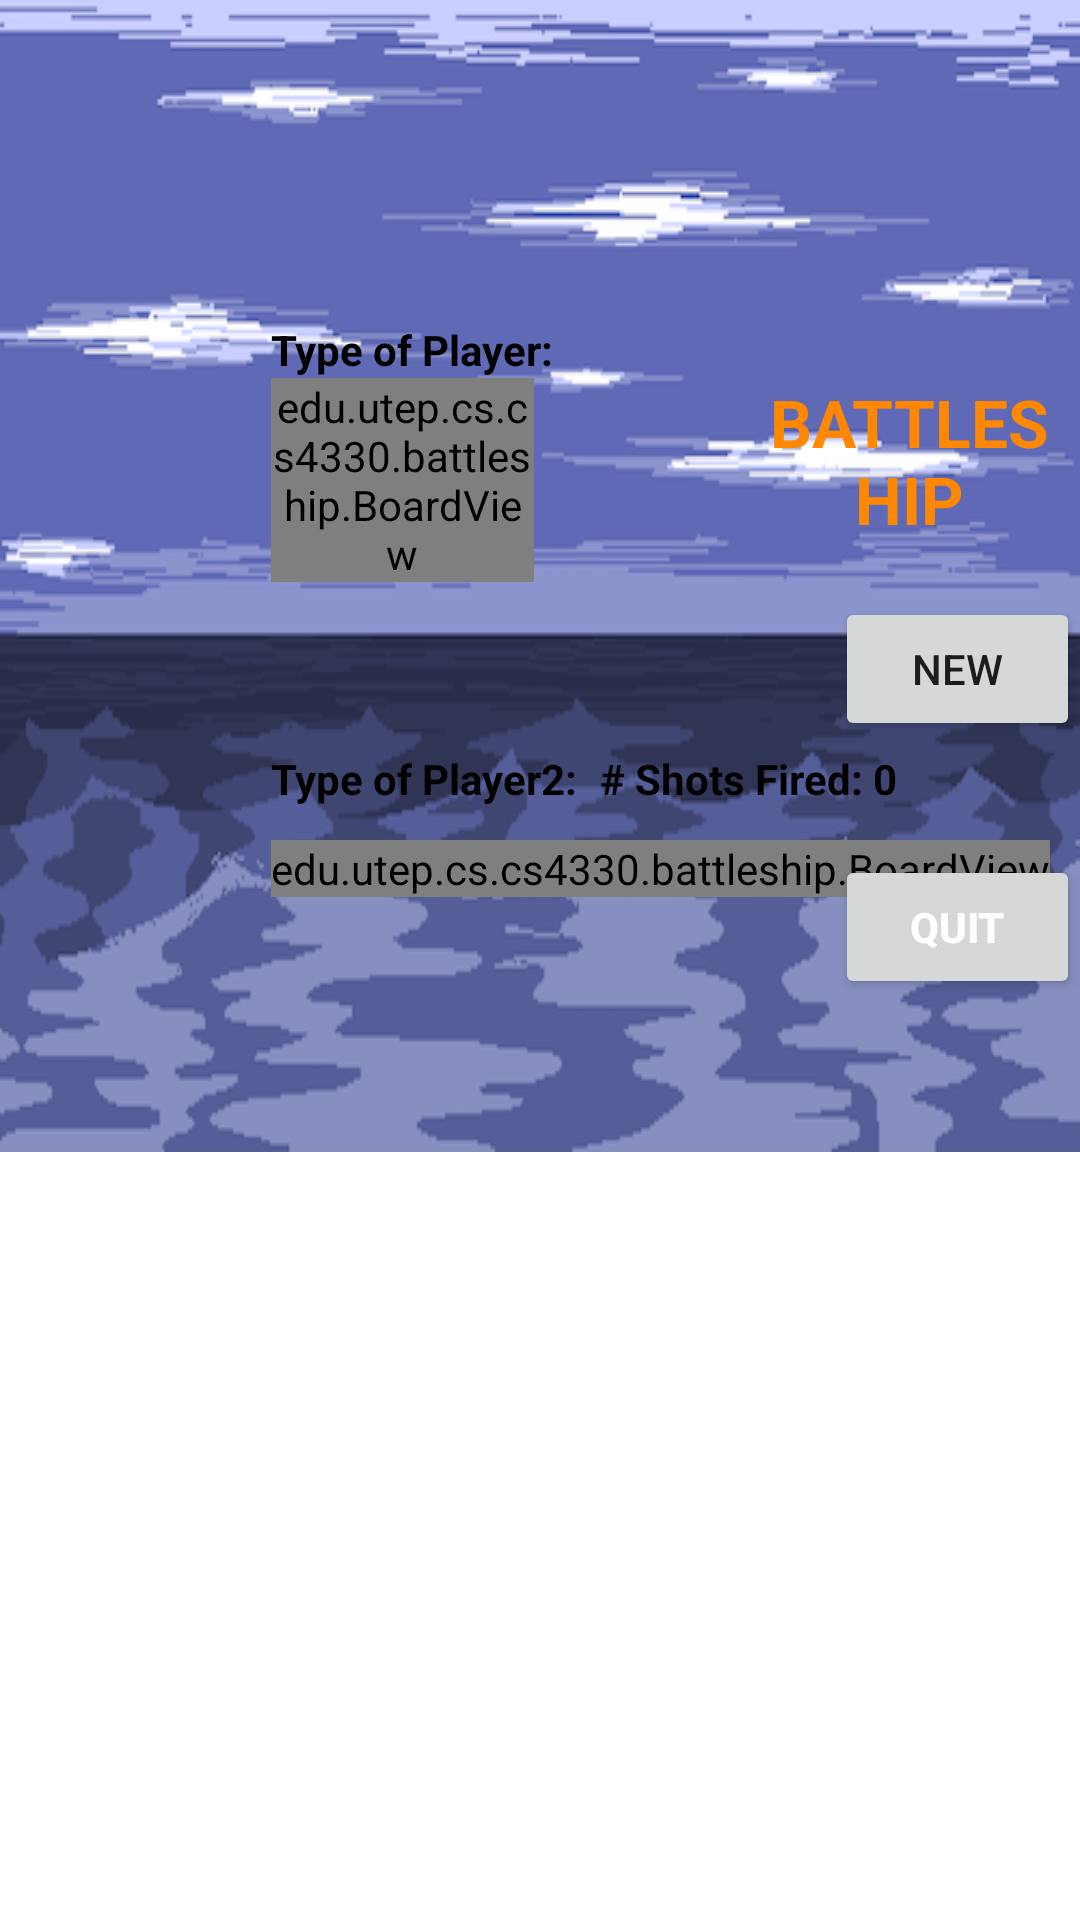

Produce the Android XML layout that renders to this screen, including the resource entries it uses.
<!-- AndroidManifest.xml: fallback theme Theme.MaterialComponents.DayNight.NoActionBar -->
<!-- res/layout/current_game.xml -->
<?xml version="1.0" encoding="utf-8"?>
<LinearLayout xmlns:android="http://schemas.android.com/apk/res/android"
              android:layout_width="match_parent"
              android:layout_height="match_parent"
              android:orientation="vertical">

    <RelativeLayout
            android:layout_width="wrap_content"
            android:layout_height="wrap_content"
            android:background="@drawable/gamebackground">

        <TextView
                android:id="@+id/BattleShip"
                android:layout_width="match_parent"
                android:layout_height="wrap_content"
                android:layout_alignEnd="@+id/computerBoard"
                android:layout_alignLeft="@+id/humanBoard"
                android:layout_alignRight="@+id/computerBoard"
                android:layout_alignStart="@+id/humanBoard"
                android:layout_alignTop="@+id/humanBoard"
                android:layout_marginLeft="166dp"
                android:layout_marginStart="166dp"
                android:text="@string/battleship"
                android:textAlignment="center"
                android:textColor="@android:color/holo_orange_dark"
                android:textSize="22sp" android:textStyle="normal|bold"/>

        <Button
                android:id="@+id/quitButton"
                android:theme="@style/MyRedButton"
                android:layout_width="wrap_content"
                android:layout_height="wrap_content"
                android:layout_alignLeft="@+id/newButton"
                android:layout_alignStart="@+id/newButton"
                android:layout_below="@+id/newButton"
                android:layout_marginTop="38dp"
                android:text="Quit"
                android:textStyle="bold"/>

        <Button
                android:id="@+id/newButton"
                android:layout_width="wrap_content"
                android:layout_height="wrap_content"
                android:layout_alignLeft="@+id/BattleShip"
                android:layout_alignStart="@+id/BattleShip"
                android:layout_below="@+id/BattleShip"
                android:layout_marginLeft="22dp"
                android:layout_marginStart="22dp"
                android:layout_marginTop="18dp"
                android:layout_toRightOf="@+id/humanBoard"
                android:text="@string/new_button_label"/>

        <edu.utep.cs.cs4330.battleship.BoardView
                android:id="@+id/humanBoard"
                android:layout_width="wrap_content"
                android:layout_height="wrap_content"
                android:layout_alignBottom="@+id/countOfHits"
                android:layout_alignEnd="@+id/computerBoard"
                android:layout_alignLeft="@+id/computerBoard"
                android:layout_alignRight="@+id/computerBoard"
                android:layout_alignStart="@+id/computerBoard"
                android:layout_marginBottom="106dp"
                android:layout_marginEnd="172dp"
                android:layout_marginRight="172dp"
                android:layout_marginTop="30dp"
                android:layout_weight="1"/>

        <edu.utep.cs.cs4330.battleship.BoardView
                android:id="@+id/computerBoard"
                android:layout_width="wrap_content"
                android:layout_height="wrap_content"
                android:layout_alignParentBottom="false"
                android:layout_alignParentEnd="true"
                android:layout_alignParentRight="true"
                android:layout_marginBottom="10dp"
                android:layout_marginLeft="10dp"
                android:layout_marginRight="10dp"
                android:layout_marginTop="280dp"
                android:layout_weight="1"/>
        <TextView
                android:text="Type of Player:"
                android:layout_width="wrap_content"
                android:layout_height="wrap_content"
                android:id="@+id/currentPlayerName" android:layout_above="@+id/BattleShip"
                android:layout_alignStart="@+id/humanBoard" android:textStyle="normal|bold"
                android:textColor="@android:color/background_dark"/>
        <TextView
                android:id="@+id/countOfHits"
                android:layout_width="wrap_content"
                android:layout_marginLeft="200dp"
                android:layout_marginTop="250dp"
                android:fontFamily="sans-serif"
                android:text="@string/number_of_shots_0"
                android:textColor="@android:color/background_dark"
                android:textSize="14sp"
                android:textStyle="normal|bold" android:layout_height="50dp"/>
        <TextView
                android:text="Type of Player2:"
                android:layout_width="wrap_content"
                android:layout_height="wrap_content"
                android:id="@+id/opponentsName"
                android:fontFamily="sans-serif"
                android:textStyle="normal|bold"
                android:textColor="@android:color/background_dark"
                android:layout_alignTop="@+id/countOfHits" android:layout_alignStart="@+id/computerBoard"/>

    </RelativeLayout>
</LinearLayout>
<!-- resources referenced by this layout -->
<resources>
  <!-- drawable gamebackground: jpg bitmap (drawable, 40307 bytes) -->
  <string name="battleship">BATTLESHIP</string>
  <string name="new_button_label">New</string>
  <string name="number_of_shots_0"># Shots Fired: 0</string>
  <style name="MyRedButton" parent="Base.Widget.AppCompat.Button">
          <item name="android:background">#d9534f</item>
          <item name="android:textColor">#ffff</item>
      </style>
</resources>
